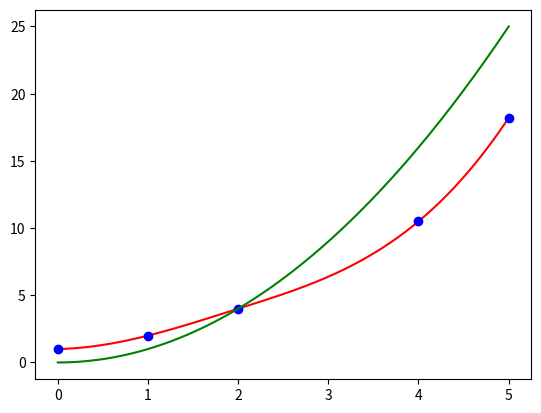

The matplotlib source for this figure:
import numpy as np
import matplotlib.pyplot as plt
from scipy.interpolate import make_interp_spline

x = np.array([0, 1, 2, 4,5])
y = np.array([1, 2, 4, 9 + 1.5, 15 + 3.2])

def yt(xt):
    return xt ** 2


spline = make_interp_spline(x, y)

# Create an array of x values representing the curve
xnew = np.linspace(x.min(), x.max(), 500)

# Create the plot
plt.plot(xnew, spline(xnew), 'r-', x, y, 'bo')

xtlin = np.linspace(x.min(), x.max() , 500)
plt.plot(xtlin, yt(xtlin), 'g-')
# Show the plot
plt.show()